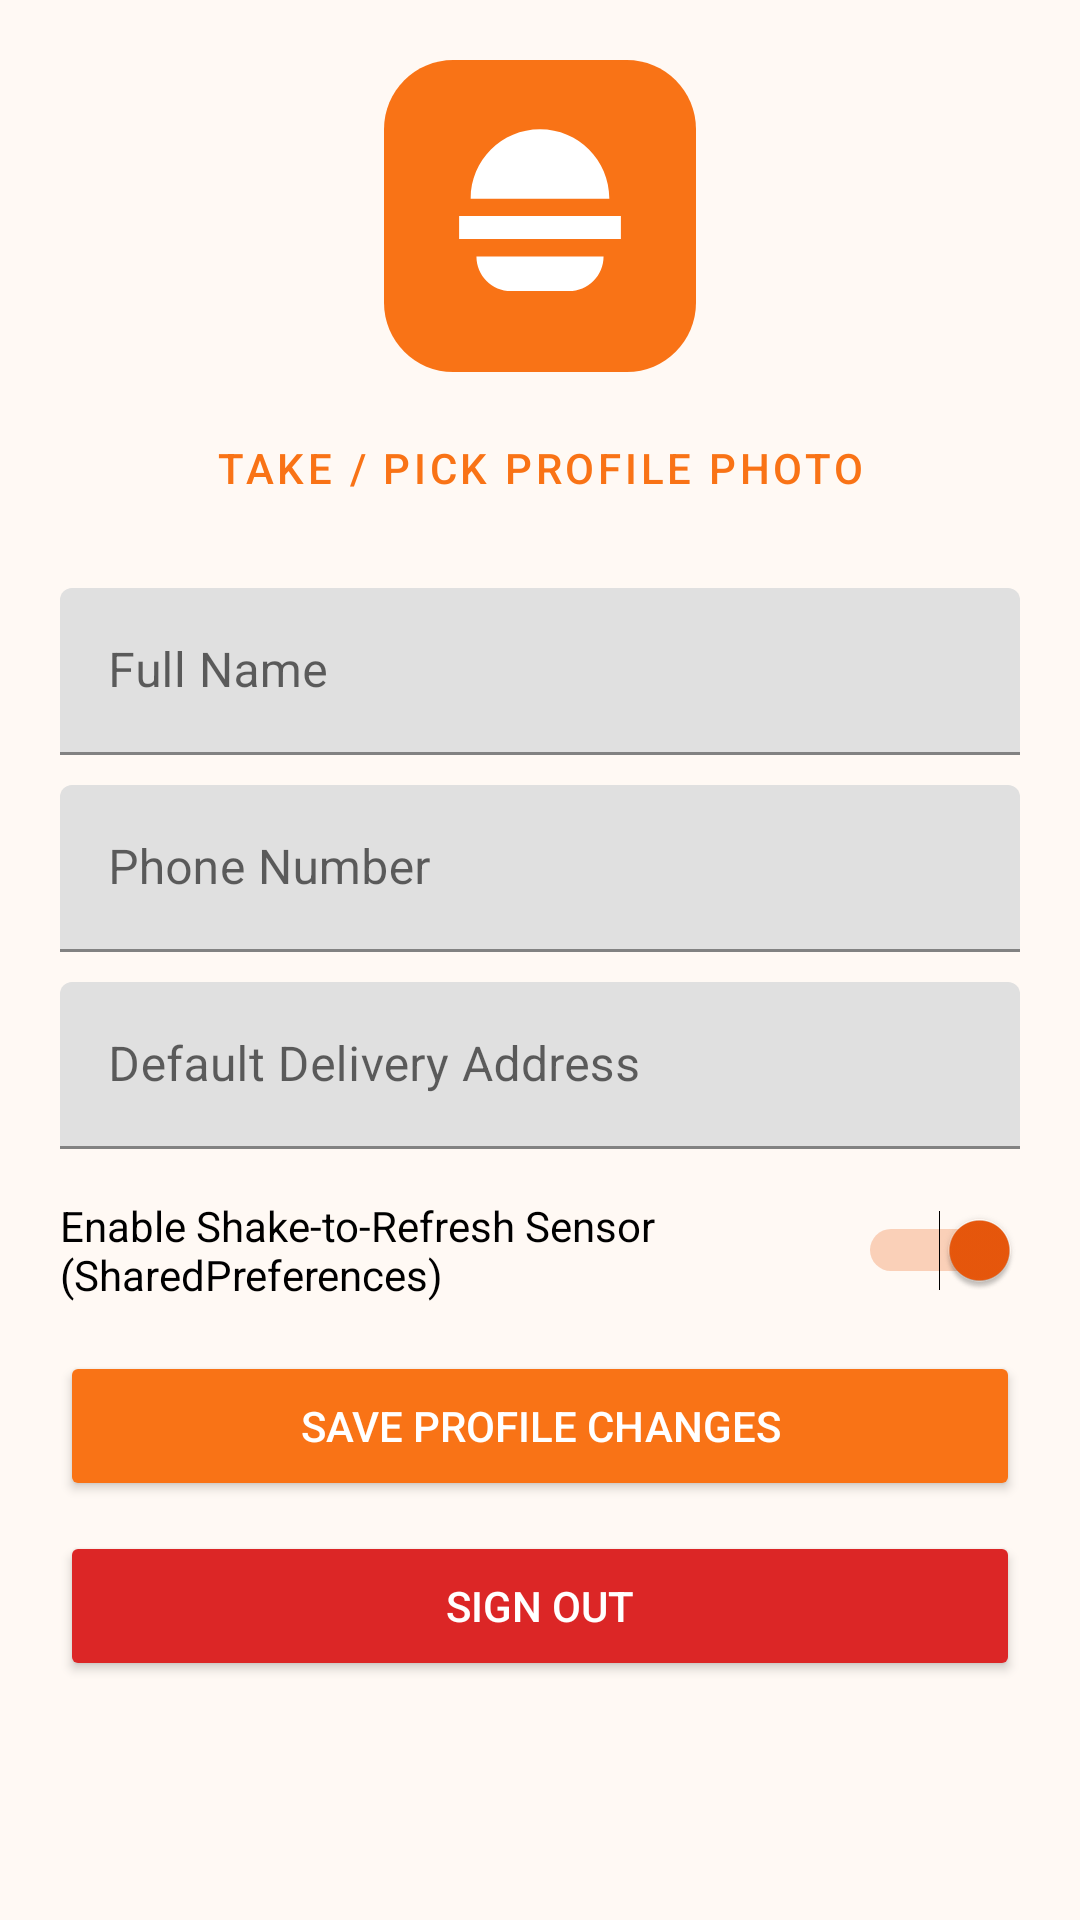

Layout XML and referenced resources for this Android screen:
<!-- AndroidManifest.xml: application theme Theme.FoodDash -->
<!-- res/layout/activity_profile.xml -->
<?xml version="1.0" encoding="utf-8"?>
<ScrollView xmlns:android="http://schemas.android.com/apk/res/android"
    android:layout_width="match_parent"
    android:layout_height="match_parent"
    android:background="@color/fooddash_background">

    <LinearLayout
        android:layout_width="match_parent"
        android:layout_height="wrap_content"
        android:gravity="center_horizontal"
        android:orientation="vertical"
        android:padding="20dp">

        <ImageView
            android:id="@+id/ivProfilePhoto"
            android:layout_width="104dp"
            android:layout_height="104dp"
            android:scaleType="centerCrop"
            android:src="@drawable/ic_fooddash_logo" />

        <Button
            android:id="@+id/btnChangeProfilePhoto"
            style="?attr/materialButtonOutlinedStyle"
            android:layout_width="wrap_content"
            android:layout_height="wrap_content"
            android:layout_marginTop="8dp"
            android:text="Take / Pick Profile Photo" />

        <com.google.android.material.textfield.TextInputLayout
            android:layout_width="match_parent"
            android:layout_height="wrap_content"
            android:layout_marginTop="16dp"
            android:hint="Full Name">
            <com.google.android.material.textfield.TextInputEditText
                android:id="@+id/etProfileName"
                android:layout_width="match_parent"
                android:layout_height="wrap_content" />
        </com.google.android.material.textfield.TextInputLayout>

        <com.google.android.material.textfield.TextInputLayout
            android:layout_width="match_parent"
            android:layout_height="wrap_content"
            android:layout_marginTop="10dp"
            android:hint="Phone Number">
            <com.google.android.material.textfield.TextInputEditText
                android:id="@+id/etProfilePhone"
                android:layout_width="match_parent"
                android:layout_height="wrap_content"
                android:inputType="phone" />
        </com.google.android.material.textfield.TextInputLayout>

        <com.google.android.material.textfield.TextInputLayout
            android:layout_width="match_parent"
            android:layout_height="wrap_content"
            android:layout_marginTop="10dp"
            android:hint="Default Delivery Address">
            <com.google.android.material.textfield.TextInputEditText
                android:id="@+id/etProfileAddress"
                android:layout_width="match_parent"
                android:layout_height="wrap_content" />
        </com.google.android.material.textfield.TextInputLayout>

        <Switch
            android:id="@+id/switchShakeToRefresh"
            android:layout_width="match_parent"
            android:layout_height="wrap_content"
            android:layout_marginTop="16dp"
            android:checked="true"
            android:text="Enable Shake-to-Refresh Sensor (SharedPreferences)" />

        <Button
            android:id="@+id/btnSaveProfile"
            android:layout_width="match_parent"
            android:layout_height="50dp"
            android:layout_marginTop="16dp"
            android:backgroundTint="@color/fooddash_orange_primary"
            android:text="Save Profile Changes"
            android:textColor="@color/white" />

        <Button
            android:id="@+id/btnLogout"
            android:layout_width="match_parent"
            android:layout_height="50dp"
            android:layout_marginTop="10dp"
            android:backgroundTint="@color/fooddash_danger"
            android:text="Sign Out"
            android:textColor="@color/white" />
    </LinearLayout>
</ScrollView>
<!-- resources referenced by this layout -->
<resources>
  <color name="fooddash_background">#FFF9F4</color>
  <color name="fooddash_danger">#DC2626</color>
  <color name="fooddash_orange_primary">#F97316</color>
  <color name="white">#FFFFFF</color>
  <!-- drawable ic_fooddash_logo (drawable) -->
  <vector xmlns:android="http://schemas.android.com/apk/res/android"
      android:width="108dp"
      android:height="108dp"
      android:viewportWidth="108"
      android:viewportHeight="108">
      <path
          android:fillColor="#F97316"
          android:pathData="M24,0h60c13.25,0 24,10.75 24,24v60c0,13.25 -10.75,24 -24,24H24C10.75,108 0,97.25 0,84V24C0,10.75 10.75,0 24,0z"/>
      <path
          android:fillColor="#FFFFFF"
          android:pathData="M30,48c0,-13.25 10.75,-24 24,-24s24,10.75 24,24H30zM26,54h56v8H26V54zM32,68h44c0,6.63 -5.37,12 -12,12H44C37.37,80 32,74.63 32,68z"/>
  </vector>
  <style name="Theme.FoodDash" parent="Theme.MaterialComponents.Light.DarkActionBar">
          <item name="colorPrimary">@color/fooddash_orange_primary</item>
          <item name="colorPrimaryVariant">@color/fooddash_orange_secondary</item>
          <item name="colorOnPrimary">@color/white</item>
          <item name="colorSecondary">@color/fooddash_orange_secondary</item>
          <item name="android:windowBackground">@color/fooddash_background</item>
          <item name="android:statusBarColor">@color/fooddash_orange_secondary</item>
      </style>
  <color name="fooddash_orange_secondary">#EA580C</color>
</resources>
